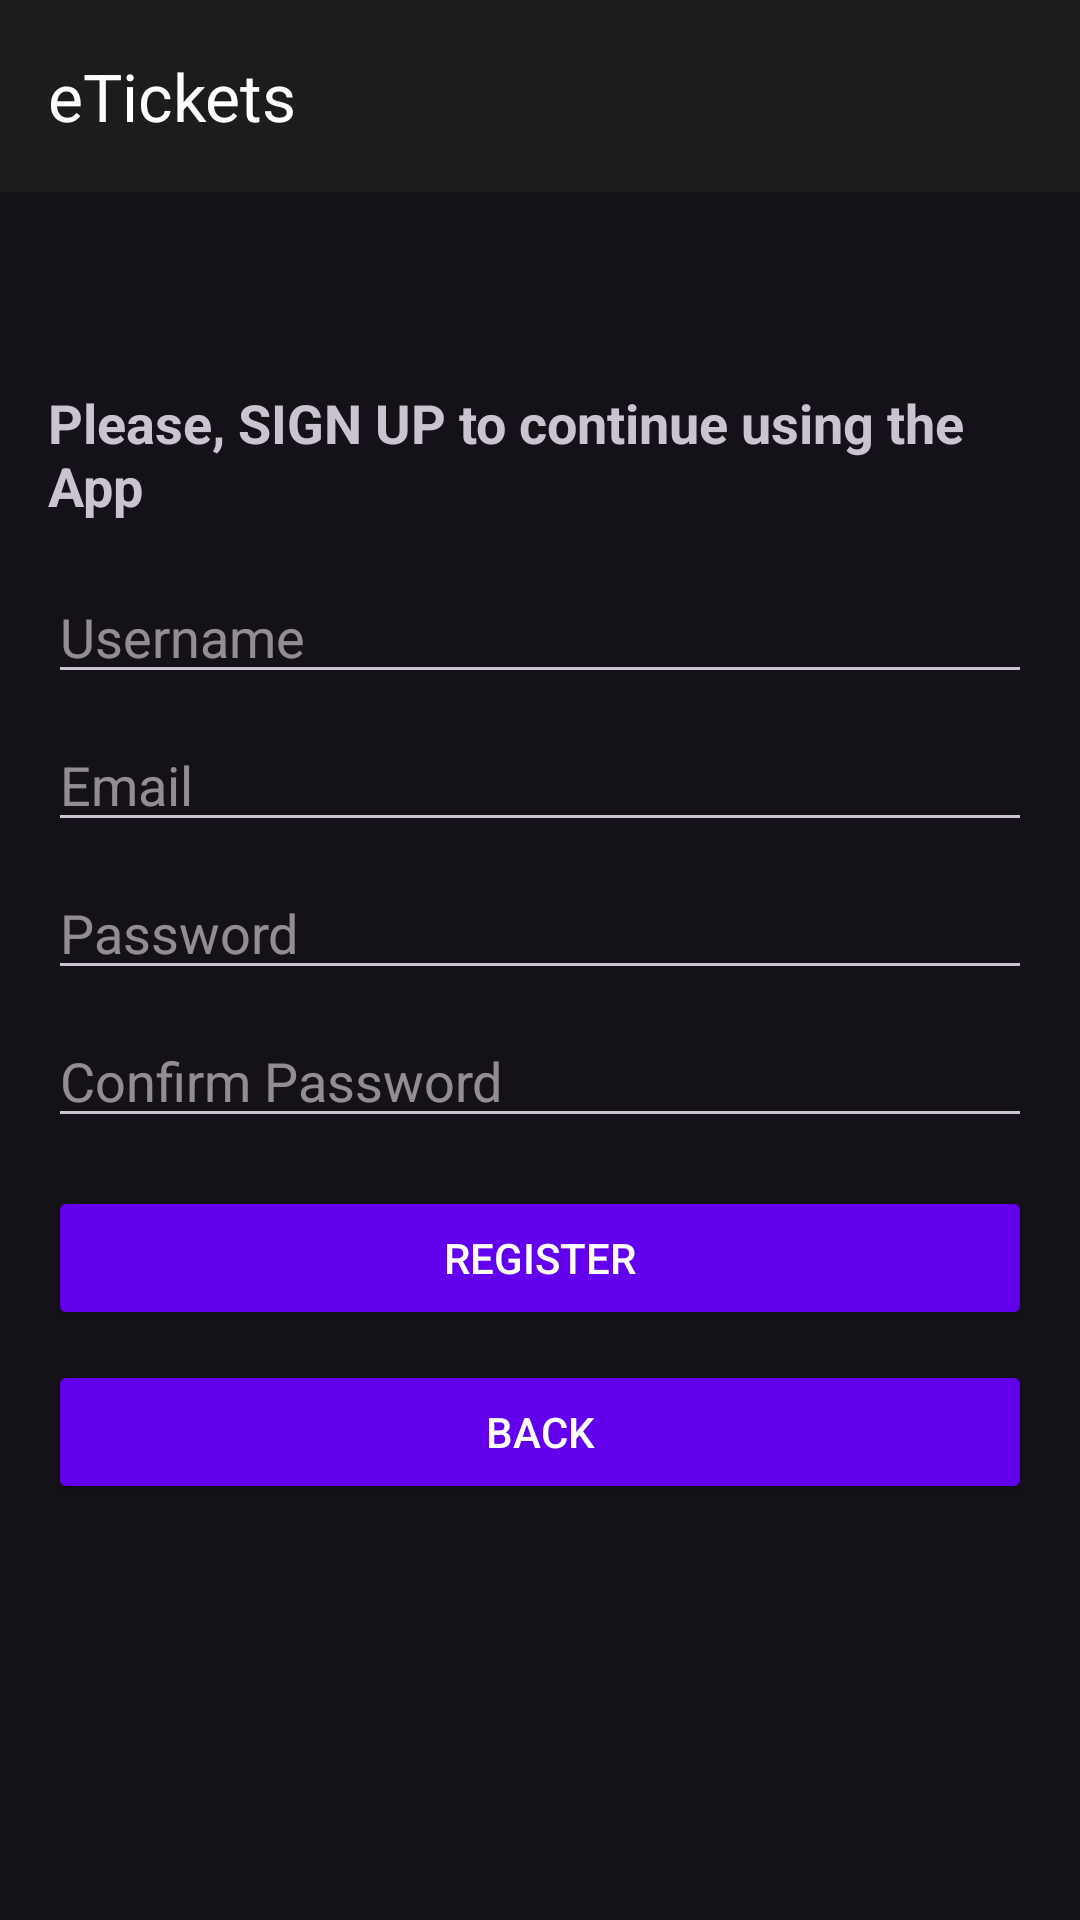

Here is an Android app screen rendered from its layout file. Give the layout XML and the strings, colors and styles it references.
<!-- AndroidManifest.xml: application theme Theme.ETickets -->
<!-- res/layout/activity_register.xml -->
<?xml version="1.0" encoding="utf-8"?>
<RelativeLayout xmlns:android="http://schemas.android.com/apk/res/android"
    xmlns:app="http://schemas.android.com/apk/res-auto"
    android:layout_width="match_parent"
    android:layout_height="match_parent">

    <com.google.android.material.appbar.AppBarLayout
        android:layout_width="match_parent"
        android:layout_height="wrap_content"
        android:theme="@style/ThemeOverlay.AppCompat.Dark.ActionBar">

        <androidx.appcompat.widget.Toolbar
            android:id="@+id/toolbar"
            android:layout_width="match_parent"
            android:layout_height="?attr/actionBarSize"
            android:background="@color/customToolbarColor"
            android:theme="@style/ThemeOverlay.AppCompat.Dark.ActionBar"
            app:title="@string/etickets"
            app:titleTextColor="@android:color/white" />
    </com.google.android.material.appbar.AppBarLayout>

    <LinearLayout
        android:layout_width="match_parent"
        android:layout_height="wrap_content"
        android:layout_centerInParent="true"
        android:orientation="vertical"
        android:padding="16dp">

        <TextView
            android:id="@+id/titleTextView"
            android:layout_width="wrap_content"
            android:layout_height="wrap_content"
            android:text="@string/please_sign_up_to_continue_using_the_app"
            android:textSize="18sp"
            android:textStyle="bold"
            android:layout_gravity="center_horizontal"
            android:layout_marginBottom="16dp" />

        <EditText
            android:id="@+id/username"
            android:layout_width="match_parent"
            android:layout_height="wrap_content"
            android:hint="@string/username"
            android:layout_marginBottom="8dp" />

        <EditText
            android:id="@+id/email"
            android:layout_width="match_parent"
            android:layout_height="wrap_content"
            android:hint="@string/email"
            android:inputType="textEmailAddress"
            android:layout_marginBottom="8dp" />

        <EditText
            android:id="@+id/password"
            android:layout_width="match_parent"
            android:layout_height="wrap_content"
            android:hint="@string/password"
            android:inputType="textPassword"
            android:layout_marginBottom="8dp" />

        <EditText
            android:id="@+id/confirmPassword"
            android:layout_width="match_parent"
            android:layout_height="wrap_content"
            android:hint="@string/confirm_password"
            android:inputType="textPassword"
            android:layout_marginBottom="16dp" />

        <Button
            android:id="@+id/btnRegister"
            android:layout_width="match_parent"
            android:layout_height="wrap_content"
            android:backgroundTint="@color/buttonBackgroundColor"
            android:textColor="@color/buttonTextColor"
            android:text="@string/register"
            android:layout_marginBottom="10dp"
            android:padding="12dp" />

        <Button
            android:id="@+id/btnBack"
            android:layout_width="match_parent"
            android:layout_height="wrap_content"
            android:backgroundTint="@color/buttonBackgroundColor"
            android:textColor="@color/buttonTextColor"
            android:text="@string/back"
            android:layout_marginBottom="10dp"
            android:padding="12dp" />
    </LinearLayout>
</RelativeLayout>
<!-- resources referenced by this layout -->
<resources>
  <color name="buttonBackgroundColor">#6200EE</color>
  <color name="buttonTextColor">#FFFFFF</color>
  <color name="customToolbarColor">#1C1C1C</color>
  <string name="back">Back</string>
  <string name="confirm_password">Confirm Password</string>
  <string name="email">Email</string>
  <string name="etickets">eTickets</string>
  <string name="password">Password</string>
  <string name="please_sign_up_to_continue_using_the_app">Please, SIGN UP to continue using the App</string>
  <string name="register">Register</string>
  <string name="username">Username</string>
  <style name="Theme.ETickets" parent="Base.Theme.ETickets" />
  <style name="Base.Theme.ETickets" parent="Theme.Material3.Dark.NoActionBar">
          
          
      </style>
</resources>
